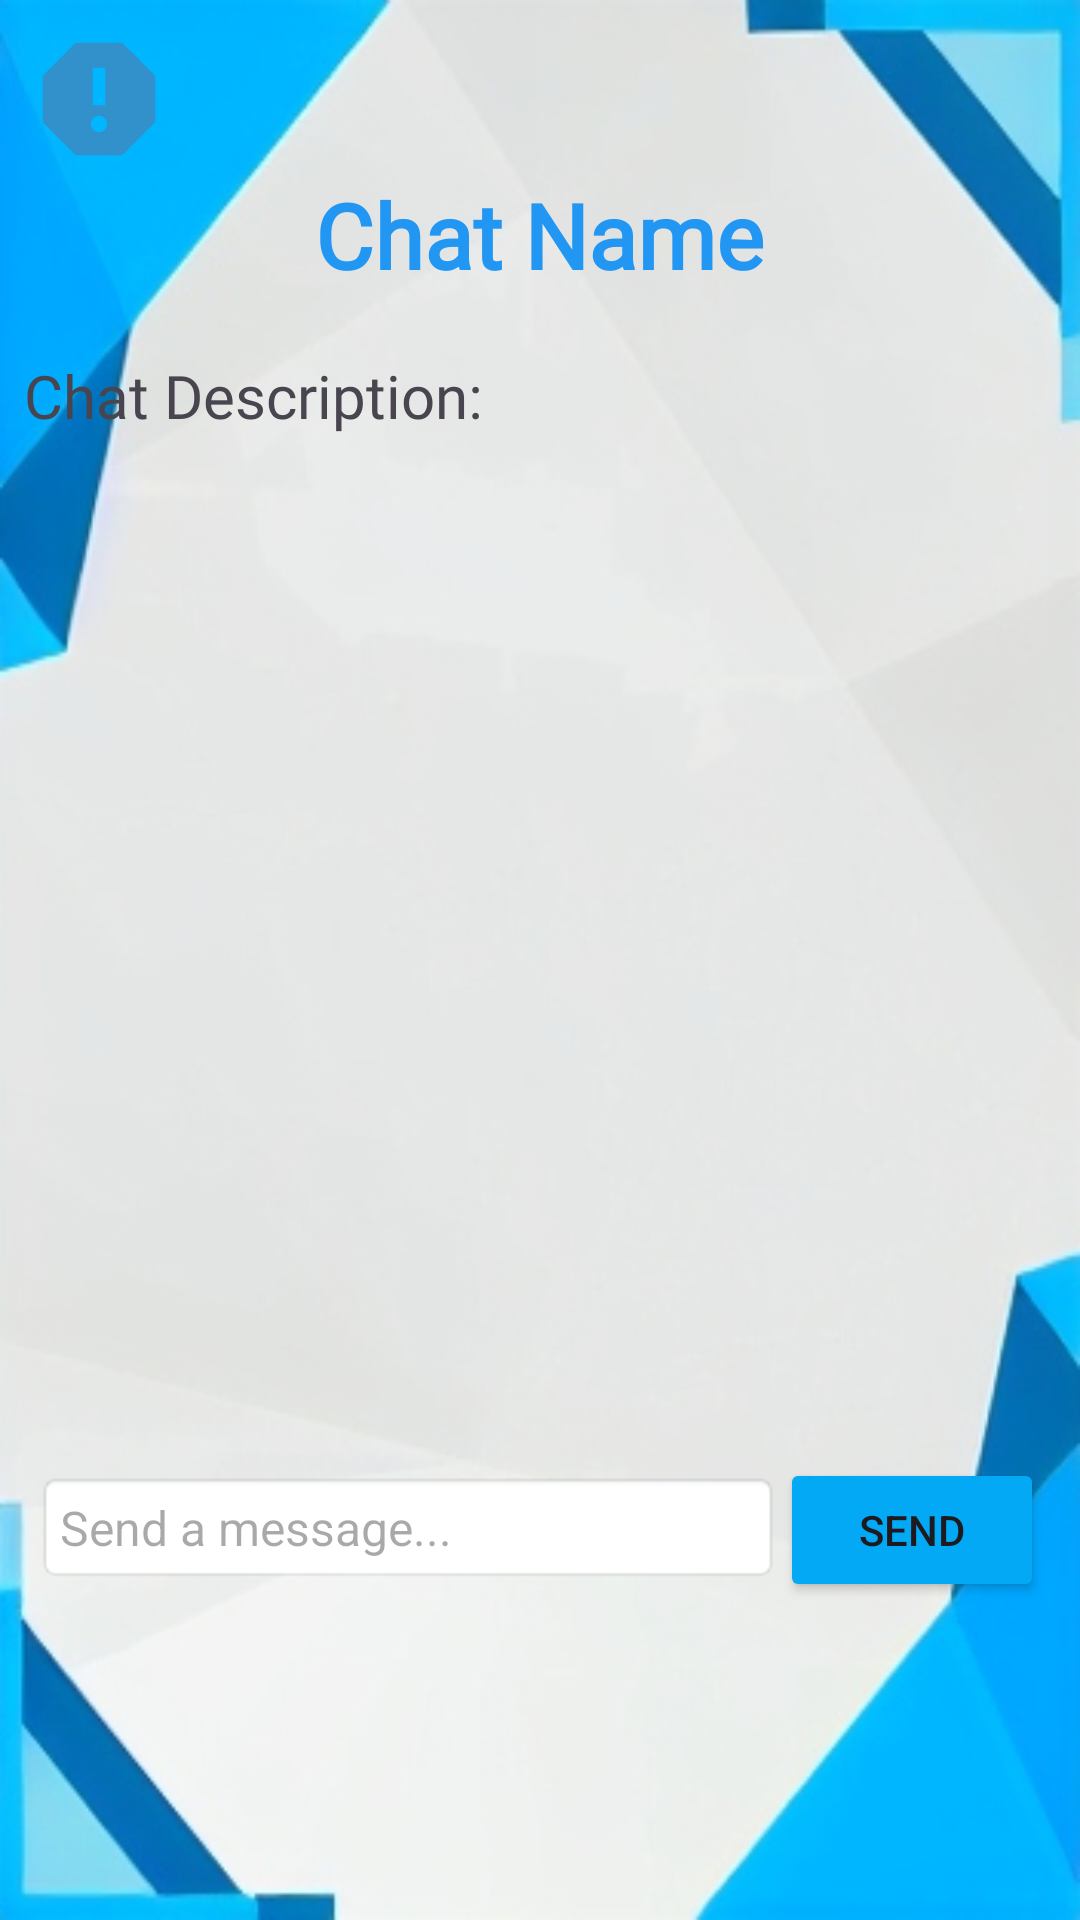

Here is an Android app screen rendered from its layout file. Give the layout XML and the strings, colors and styles it references.
<!-- AndroidManifest.xml: application theme Theme.GamerLand -->
<!-- res/layout/fragment_chat.xml -->
<?xml version="1.0" encoding="utf-8"?>
<LinearLayout xmlns:android="http://schemas.android.com/apk/res/android"
    xmlns:tools="http://schemas.android.com/tools"
    android:layout_width="match_parent"
    android:layout_height="match_parent"
    android:orientation="vertical"
    android:background="@drawable/androidstudiofinalbackground"
    android:padding="8dp">

    <ImageButton
        android:id="@+id/imbtnReportChat"
        android:layout_width="wrap_content"
        android:layout_height="wrap_content"
        android:layout_marginLeft="0dp"
        android:layout_marginTop="0dp"
        android:background="@null"
        android:src="@drawable/baseline_report_24" />


    <TextView
        android:id="@+id/tvChatName"
        android:layout_width="wrap_content"
        android:layout_height="wrap_content"
        android:layout_gravity="center"
        android:fontFamily="@font/adlam_display"
        android:textColor="#2196F3"
        android:text="Chat Name"
        android:textSize="30sp"
        android:textStyle="bold" />

    <Space
        android:layout_width="wrap_content"
        android:layout_height="20dp" />

    <TextView
        android:id="@+id/tvChatDescription"
        android:layout_width="wrap_content"
        android:layout_height="wrap_content"
        android:layout_gravity="left"
        android:fontFamily="@font/adlam_display"
        android:text="Chat Description:"
        android:textSize="20sp" />

    <Space
        android:layout_width="wrap_content"
        android:layout_height="20dp" />

    
    <androidx.recyclerview.widget.RecyclerView
        android:id="@+id/recyclerView"
        android:layout_width="match_parent"
        android:layout_height="0dp"
        android:layout_weight="1"
        android:scrollbars="vertical" />

    
    <LinearLayout
        android:layout_width="match_parent"
        android:layout_height="150dp"
        android:orientation="horizontal"
        android:padding="4dp">

        <EditText
            android:id="@+id/messageInput"
            android:layout_width="0dp"
            android:layout_height="wrap_content"
            android:layout_weight="1"
            android:hint="Send a message..."
            android:padding="8dp"
            android:background="@android:drawable/editbox_background"
            android:textSize="16sp" />

        <Button
            android:id="@+id/sendButton"
            android:layout_width="wrap_content"
            android:layout_height="wrap_content"
            android:backgroundTint="#03A9F4"
            android:text="Send"
            android:padding="8dp" />
    </LinearLayout>


</LinearLayout>
<!-- resources referenced by this layout -->
<resources>
  <!-- drawable androidstudiofinalbackground: jpg bitmap (drawable, 45000 bytes) -->
  <!-- drawable baseline_report_24 (drawable) -->
  <vector xmlns:android="http://schemas.android.com/apk/res/android" android:height="50dp" android:tint="#3290CB" android:viewportHeight="24" android:viewportWidth="24" android:width="50dp">
        
      <path android:fillColor="@android:color/white" android:pathData="M15.73,3L8.27,3L3,8.27v7.46L8.27,21h7.46L21,15.73L21,8.27L15.73,3zM12,17.3c-0.72,0 -1.3,-0.58 -1.3,-1.3 0,-0.72 0.58,-1.3 1.3,-1.3 0.72,0 1.3,0.58 1.3,1.3 0,0.72 -0.58,1.3 -1.3,1.3zM13,13h-2L11,7h2v6z"/>
      
  </vector>
  <style name="Theme.GamerLand" parent="Base.Theme.GamerLand" />
  <style name="Base.Theme.GamerLand" parent="Theme.Material3.DayNight.NoActionBar">
          
          
      </style>
</resources>
